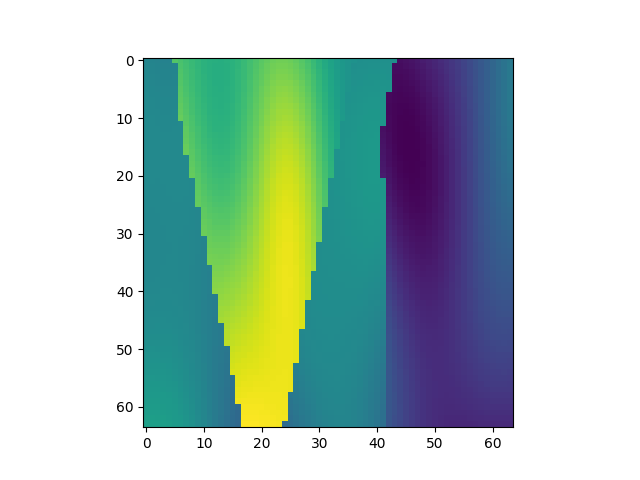

The file beside this chart, header and first rows:
, x, y, z, IC
25984, 1, 407, 1, 2.185
25985, 1, 407, 2, 2.17
25986, 1, 407, 3, 2.16
25987, 1, 407, 4, 2.155
25988, 1, 407, 5, 2.155
25989, 1, 407, 6, 2.918
25990, 1, 407, 7, 2.869
25991, 1, 407, 8, 2.818
25992, 1, 407, 9, 2.767
25993, 1, 407, 10, 2.721
25994, 1, 407, 11, 2.681
25995, 1, 407, 12, 2.651
25996, 1, 407, 13, 2.635
25997, 1, 407, 14, 2.633
25998, 1, 407, 15, 2.646
25999, 1, 407, 16, 2.674
26000, 1, 407, 17, 2.716
26001, 1, 407, 18, 2.768
26002, 1, 407, 19, 2.827
26003, 1, 407, 20, 2.888
26004, 1, 407, 21, 2.946
26005, 1, 407, 22, 2.995
26006, 1, 407, 23, 3.031
26007, 1, 407, 24, 3.051
26008, 1, 407, 25, 3.05
26009, 1, 407, 26, 3.029
26010, 1, 407, 27, 2.987
26011, 1, 407, 28, 2.927
26012, 1, 407, 29, 2.852
26013, 1, 407, 30, 2.767
26014, 1, 407, 31, 2.678
26015, 1, 407, 32, 2.589
26016, 1, 407, 33, 2.507
26017, 1, 407, 34, 2.437
26018, 1, 407, 35, 2.382
26019, 1, 407, 36, 2.345
26020, 1, 407, 37, 2.327
26021, 1, 407, 38, 2.295
26022, 1, 407, 39, 2.302
26023, 1, 407, 40, 2.307
26024, 1, 407, 41, 2.311
26025, 1, 407, 42, 2.311
26026, 1, 407, 43, 2.306
26027, 1, 407, 44, 2.294
26028, 1, 407, 45, 1.075
26029, 1, 407, 46, 1.092
26030, 1, 407, 47, 1.116
26031, 1, 407, 48, 1.147
26032, 1, 407, 49, 1.182
26033, 1, 407, 50, 1.221
26034, 1, 407, 51, 1.262
26035, 1, 407, 52, 1.306
26036, 1, 407, 53, 1.353
26037, 1, 407, 54, 1.403
26038, 1, 407, 55, 1.456
26039, 1, 407, 56, 1.513
26040, 1, 407, 57, 1.575
26041, 1, 407, 58, 1.641
26042, 1, 407, 59, 1.71
26043, 1, 407, 60, 1.781
... 4,036 more rows
